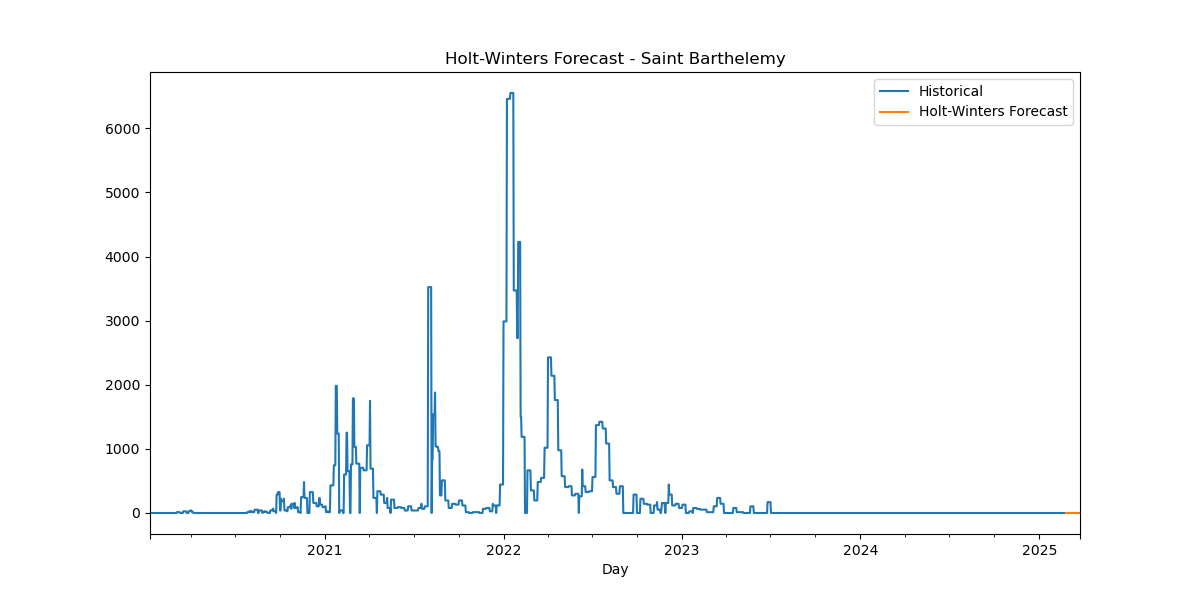

The file beside this chart, header and first rows:
Date, HW_Forecast
2025-02-24, -0.000285
2025-02-25, -0.0003744
2025-02-26, -0.0003132
2025-02-27, -0.0003631
2025-02-28, -0.000365
2025-03-01, -0.0008996
2025-03-02, 4.795573467773333e-05
2025-03-03, -0.000285
2025-03-04, -0.0003744
2025-03-05, -0.0003132
2025-03-06, -0.0003631
2025-03-07, -0.000365
2025-03-08, -0.0008996
2025-03-09, 4.795573467773333e-05
2025-03-10, -0.000285
2025-03-11, -0.0003744
2025-03-12, -0.0003132
2025-03-13, -0.0003631
2025-03-14, -0.000365
2025-03-15, -0.0008996
2025-03-16, 4.795573467773333e-05
2025-03-17, -0.000285
2025-03-18, -0.0003744
2025-03-19, -0.0003132
2025-03-20, -0.0003631
2025-03-21, -0.000365
2025-03-22, -0.0008996
2025-03-23, 4.795573467773333e-05
2025-03-24, -0.000285
2025-03-25, -0.0003744
